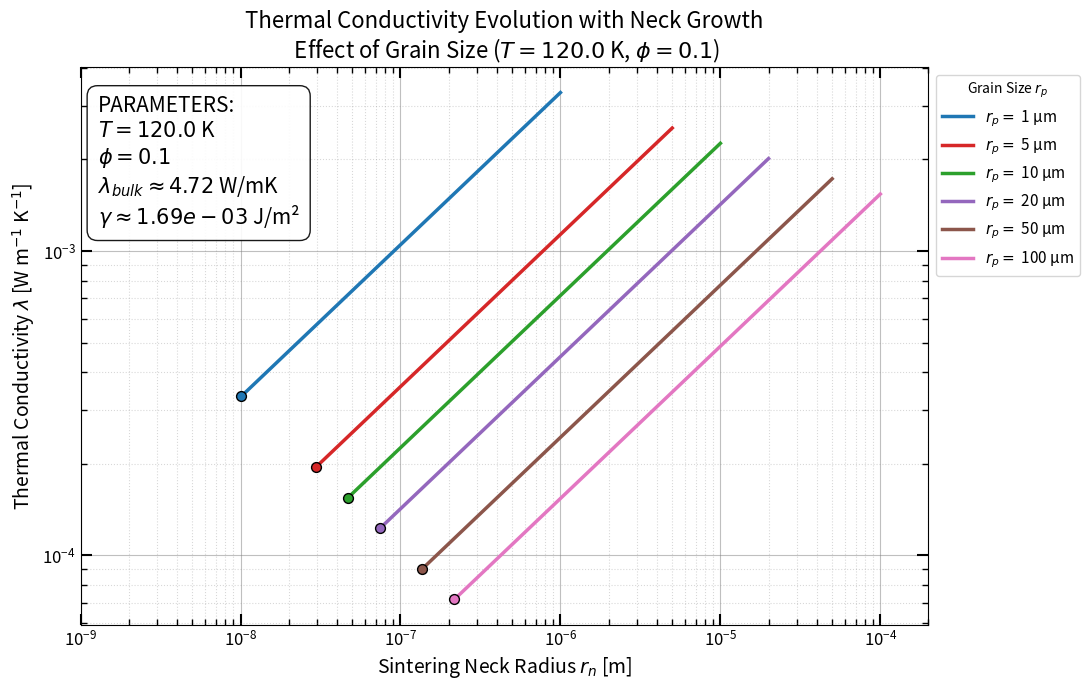

This figure's Python source:
# [redacted]
# Dynamic modeling of Thermal Conductivity evolution driven by sintering.
# Uses the geometric factor Xi calculated in [Code 9] for high porosity media (phi=0.1).
# Application to "Hot Ice" regions (T=120K).

# Start

import numpy as np
import matplotlib.pyplot as plt
import matplotlib.ticker as ticker

# ==============================================================================
# 1. PHYSICAL PARAMETERS & CONSTANTS
# ==============================================================================

# Thermodynamic Parameters (HOT ICE)
T = 120.0                   # Surface Temperature [K]
R_gas = 8.314               # Ideal gas constant [J/(mol K)]
Q = 4600.0                  # Activation energy [J/mol]

# T-dependent properties calculation
gamma_val = 0.17 * np.exp(-Q / (R_gas * T)) # Surface Energy [J/m^2]
g1 = 567.0                                  # Klinger's Constant
lambda_bulk = g1 / T                        # Bulk Ice Thermal Conductivity [W/mK]

# Material Parameters (Ice)
E = 10.5e9                  # Young's Modulus [Pa]
nu = 0.31                   # Poisson's Ratio
phi = 0.1                   # Filling volume factor

# Geometric Factor Xi for phi = 0.1
# Note: Value determined by numerical approximation [Code 9]
Xi_val = 0.0088

# Derived Elastic Constant K = 2/3 * E / (1 - nu^2)
K = (2/3) * E / (1 - nu**2)

# Sintering Constant Beta (Eq 12 Gundlach 2018)
# Beta = sqrt(3/2 * pi * gamma * K)
beta = np.sqrt(1.5 * np.pi * gamma_val * K)

# ==============================================================================
# 2. PHYSICAL MODEL (Gundlach 2018)
# ==============================================================================

def JKR_theorie(rp):
    """
    Calculates initial contact radius (JKR Neck) for a grain of radius rp.
    Formula: a0^3 = (6 * pi * gamma * (rp/2)^2) / K
    """
    term = (6 * np.pi * gamma_val * (rp/2)**2) / K
    return term**(1/3)

def conductivity_sintering(rn, rp):
    """
    Calculates Thermal Conductivity Lambda as a function of neck radius rn.
    Based on Equation 20 from Gundlach et al. (2018).
    
    Lambda = Lambda_Bulk * [ (3/4) * ((1-nu^2)/E) * Beta ]^(1/3) * Xi * (rn^(1/2) / rp^(2/3))
    """
    # Hertzian term (constant bracket to power 1/3)
    hertz_term_bracket = (3.0 / 4.0) * ((1 - nu**2) / E) * beta
    hertz_factor = hertz_term_bracket**(1.0/3.0)
    
    # Full scaling law
    # Lambda scales as rn^0.5 / rp^0.66
    lam = lambda_bulk * hertz_factor * Xi_val * (np.sqrt(rn) / (rp**(2.0/3.0)))
    
    return lam

# ==============================================================================
# 3. SIMULATION CONFIGURATION
# ==============================================================================

# Grain radii to plot
Grain_Sizes = [1e-6, 5e-6, 10e-6, 20e-6, 50e-6, 100e-6]
Labels = ['1 µm', '5 µm', '10 µm', '20 µm', '50 µm', '100 µm']

# Distinct color palette
colors = ['#1f77b4', '#d62728', '#2ca02c', '#9467bd', '#8c564b', '#e377c2', '#7f7f7f']

# ==============================================================================
# 4. PLOTTING
# ==============================================================================

plt.figure(figsize=(11, 7))

for rp, color, label in zip(Grain_Sizes, colors, Labels):
    
    # 1. Define Sintering Domain
    rn_start = JKR_theorie(rp)  # Physical starting point (JKR)
    rn_end = rp                 # Physical limit (fully sintered)

    if rn_start >= rn_end: rn_end = rp # Safety check

    # 2. Compute Values
    rn_vec = np.geomspace(rn_start, rn_end, 300)
    Y_vec = conductivity_sintering(rn_vec, rp)
    
    # 3. Plot Curve
    plt.loglog(rn_vec, Y_vec, linewidth=2.5, color=color, label=f"$r_p =$ {label}")
    
    # 4. Mark Initial Point (State at 120K without sintering)
    plt.scatter(rn_start, Y_vec[0], color=color, s=50, marker='o', edgecolors='black', zorder=5)

# ==============================================================================
# 5. FORMATTING & LEGEND
# ==============================================================================

plt.xlabel("Sintering Neck Radius $r_n$ [m]", fontsize=14)
plt.ylabel("Thermal Conductivity $\lambda$ [W m$^{-1}$ K$^{-1}$]", fontsize=14)
plt.title(f"Thermal Conductivity Evolution with Neck Growth\n Effect of Grain Size ($T={T}$ K, $\phi={phi}$)", fontsize=16)

plt.grid(True, which="major", linestyle='-', alpha=0.5, color='gray')
plt.grid(True, which="minor", linestyle=':', alpha=0.3, color='gray')

plt.xlim(1e-9, 2e-4)

# Parameter Info Box
info_text = (f"PARAMETERS:\n"
             f"$T = {T}$ K\n"
             f"$\phi = {phi}$\n"
             f"$\\lambda_{{bulk}} \\approx {lambda_bulk:.2f}$ W/mK\n"
             f"$\\gamma \\approx {gamma_val:.2e}$ J/m²")

plt.text(0.02, 0.95, info_text, transform=plt.gca().transAxes, fontsize=15, va='top',
         bbox=dict(facecolor='white', alpha=0.9, edgecolor='black', boxstyle='round,pad=0.5'))

ax = plt.gca()
ax.tick_params(which='both', direction='in', top=True, right=True, labelsize=12)
ax.tick_params(which='major', length=8, width=1.5)
ax.tick_params(which='minor', length=4, width=1)
loc_majeurs_y = ticker.LogLocator(base=10.0, numticks=10)
ax.yaxis.set_major_locator(loc_majeurs_y)

plt.legend(title="Grain Size $r_p$", fontsize=11, loc='upper left', bbox_to_anchor=(1, 1))
plt.tight_layout()
plt.show()

# End
